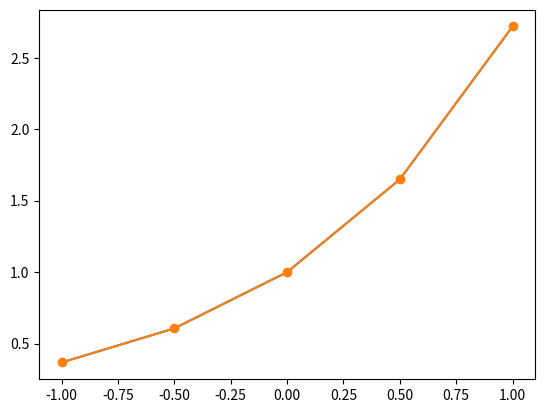
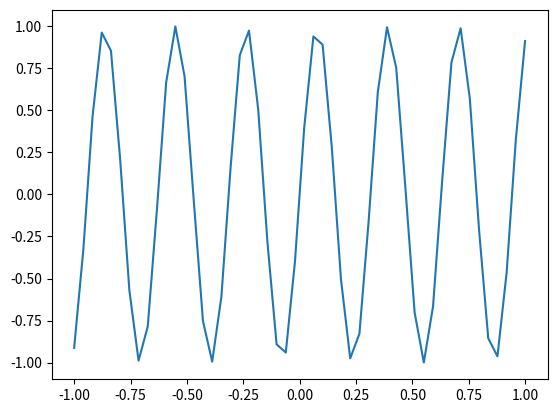
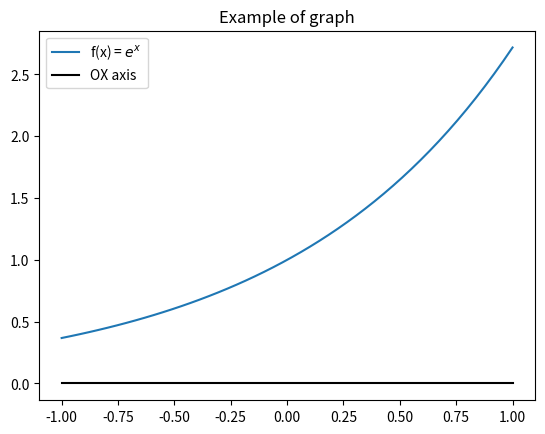

Generate these figures, in order, with matplotlib:
# -*- coding: utf-8 -*-
"""
Created on Wed Feb 17 15:09:28 2021
plot the graph
"""
import numpy as np
import matplotlib.pyplot as plt
#%%
f = lambda x: np.exp(x) #e^x
a = -1.; b = 1.
x = np.linspace(a,b,5) #w/o the 5 the graph is clearer
#x1 = np.arrange(a,b+0.1,0.5)
y = f(x) #vectorization
#%%
import time
z = np.linspace(-10,10,10**6)
zy = np.zeros_like(z)

t0 = time.time()
for i in range(len(z)):
    zy[i] = f(z[i])
t1 = time.time()-t0   
print('Without vectorization: ', t1,' seconds') 

t0 = time.time()
zy = f(z)
t1 = time.time()-t0   
print('Without vectorization: ', t1,' seconds') 
#%%
plt.figure()
plt.plot(x,y) 
plt.show()
plt.plot(x,y,'o-')
#%%
f = lambda x: np.sin(20*x) 
a = -1.; b = 1.
x = np.linspace(a,b) #w/o the 5 the graph is clearer
y = f(x) #vectorization
#%%
plt.figure()
plt.plot(x,y,'-') 
plt.show()
#%%
f = lambda x: np.exp(x) #e^x
a = -1.; b = 1.
x = np.linspace(a,b) #w/o the 5 the graph is clearer
y = f(x) #vectorization
ox = 0*x
#%%
plt.figure()
plt.plot(x,y, label ='f(x) = $e^x$') 
plt.plot(x,ox,'k',label ='OX axis') 
plt.legend()
plt.title('Example of graph')
plt.show()







